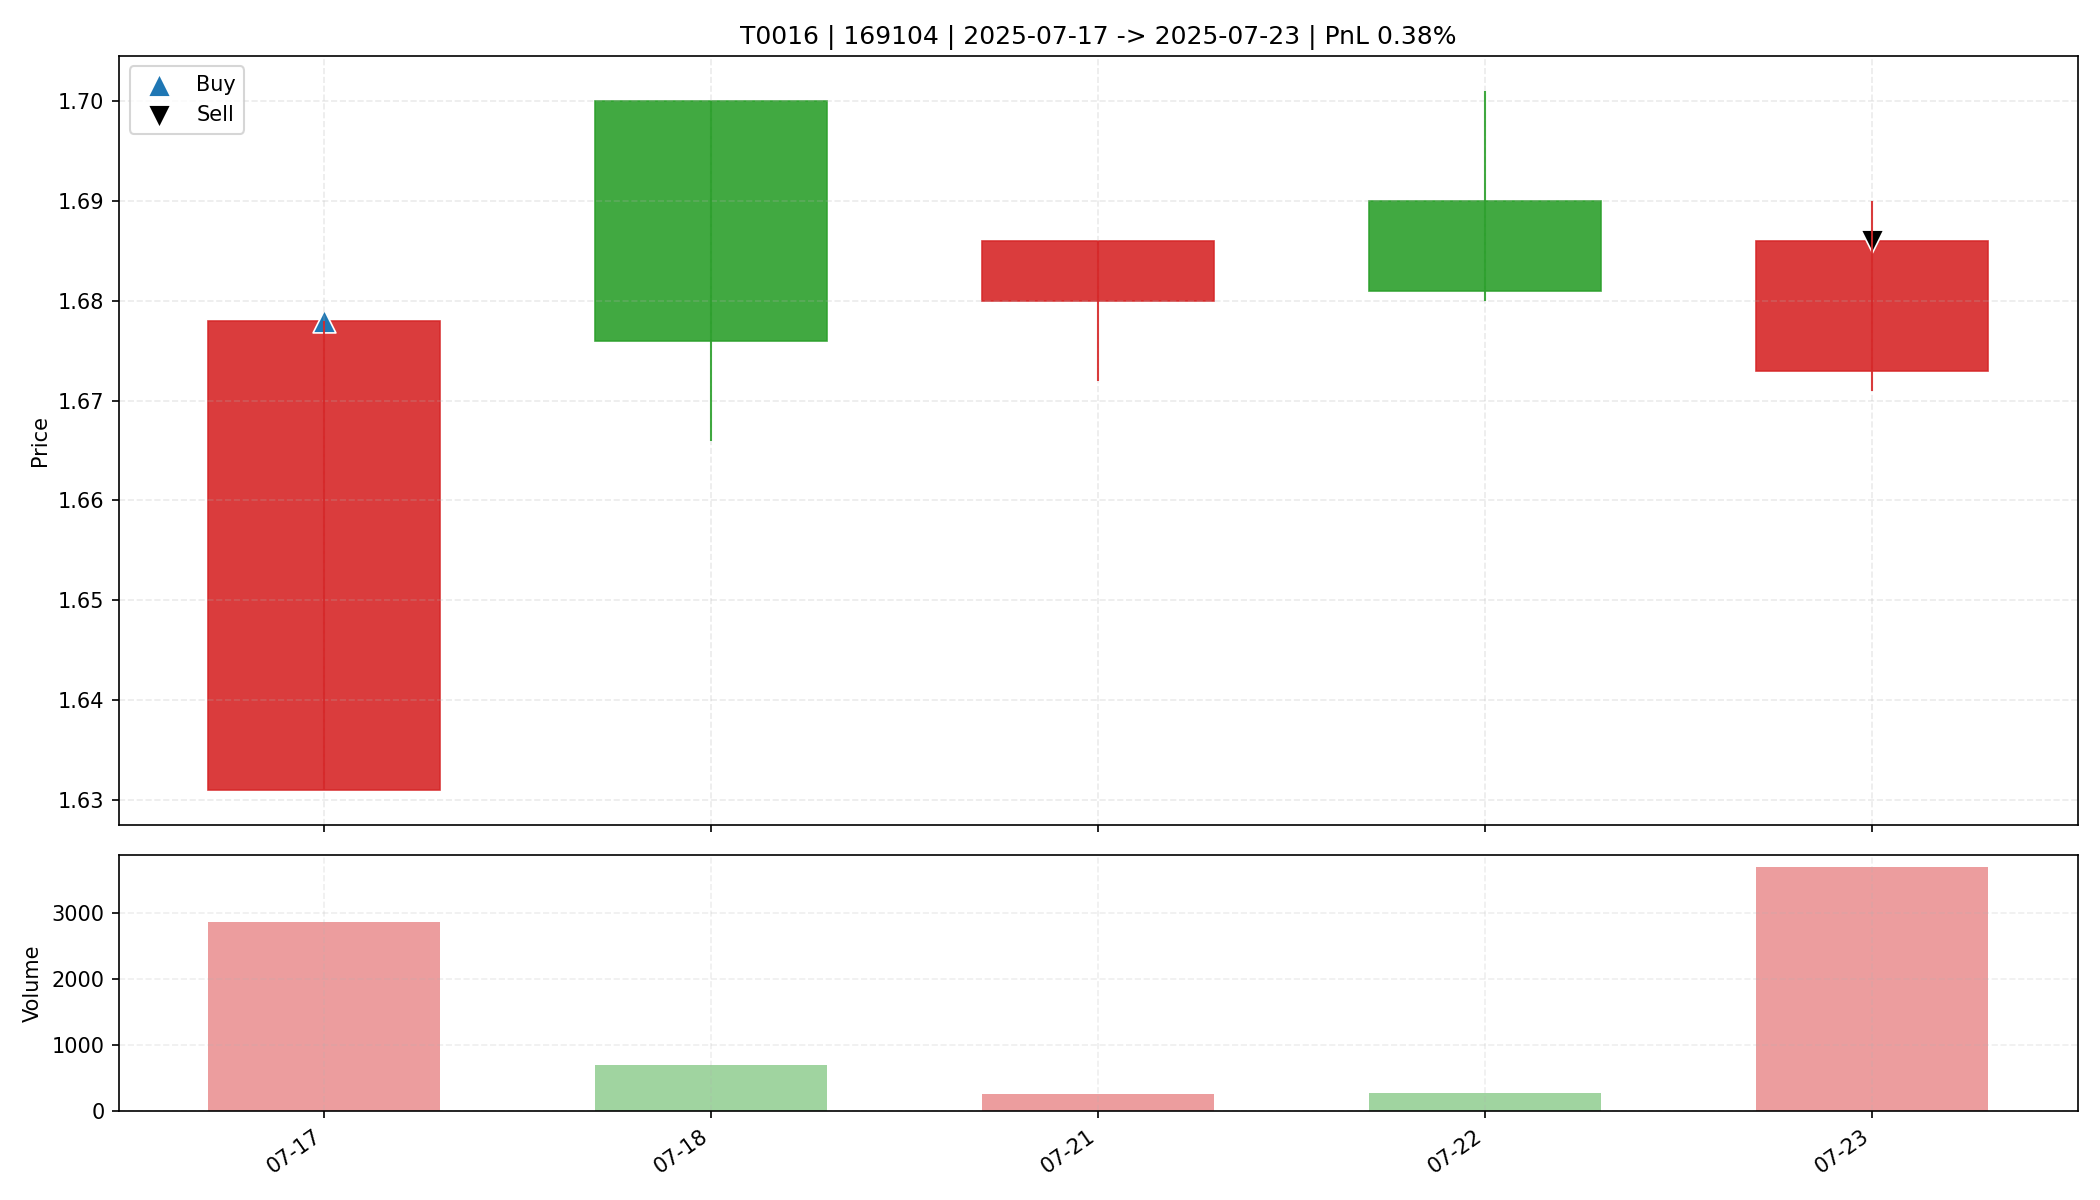

The data file committed next to this chart (first rows):
date, open, high, low, close, amount, volume, trade_id, code, buy_date, sell_date, buy_price, sell_price, matched_shares, buy_reason, sell_reason, sell_profit_pct, sell_hold_days, is_buy_day, is_sell_day, holding_day_index
2025-07-17, 1.631, 1.678, 1.631, 1.678, 474890, 2857, T0016, 169104, 2025-07-17, 2025-07-23, 1.678, 1.686, 9800, 前10日振幅9.9%, 阳线涨幅2.9%, 突破均线, 创20日新高, 放量确认…, 主动止盈半仓-放量滞涨(涨幅0.78%<1.00%, 量比前5日均量2.58>2…, 0.3763, 4.0, True, False, 0
2025-07-18, 1.7, 1.7, 1.666, 1.676, 117342, 697.6, T0016, 169104, 2025-07-17, 2025-07-23, 1.678, 1.686, 9800, 前10日振幅9.9%, 阳线涨幅2.9%, 突破均线, 创20日新高, 放量确认…, 主动止盈半仓-放量滞涨(涨幅0.78%<1.00%, 量比前5日均量2.58>2…, 0.3763, 4.0, False, False, 1
2025-07-21, 1.68, 1.686, 1.672, 1.686, 43393, 257.8, T0016, 169104, 2025-07-17, 2025-07-23, 1.678, 1.686, 9800, 前10日振幅9.9%, 阳线涨幅2.9%, 突破均线, 创20日新高, 放量确认…, 主动止盈半仓-放量滞涨(涨幅0.78%<1.00%, 量比前5日均量2.58>2…, 0.3763, 4.0, False, False, 2
2025-07-22, 1.69, 1.701, 1.68, 1.681, 46206, 272.5, T0016, 169104, 2025-07-17, 2025-07-23, 1.678, 1.686, 9800, 前10日振幅9.9%, 阳线涨幅2.9%, 突破均线, 创20日新高, 放量确认…, 主动止盈半仓-放量滞涨(涨幅0.78%<1.00%, 量比前5日均量2.58>2…, 0.3763, 4.0, False, False, 3
2025-07-23, 1.673, 1.69, 1.671, 1.686, 622945, 3691, T0016, 169104, 2025-07-17, 2025-07-23, 1.678, 1.686, 9800, 前10日振幅9.9%, 阳线涨幅2.9%, 突破均线, 创20日新高, 放量确认…, 主动止盈半仓-放量滞涨(涨幅0.78%<1.00%, 量比前5日均量2.58>2…, 0.3763, 4.0, False, True, 4
